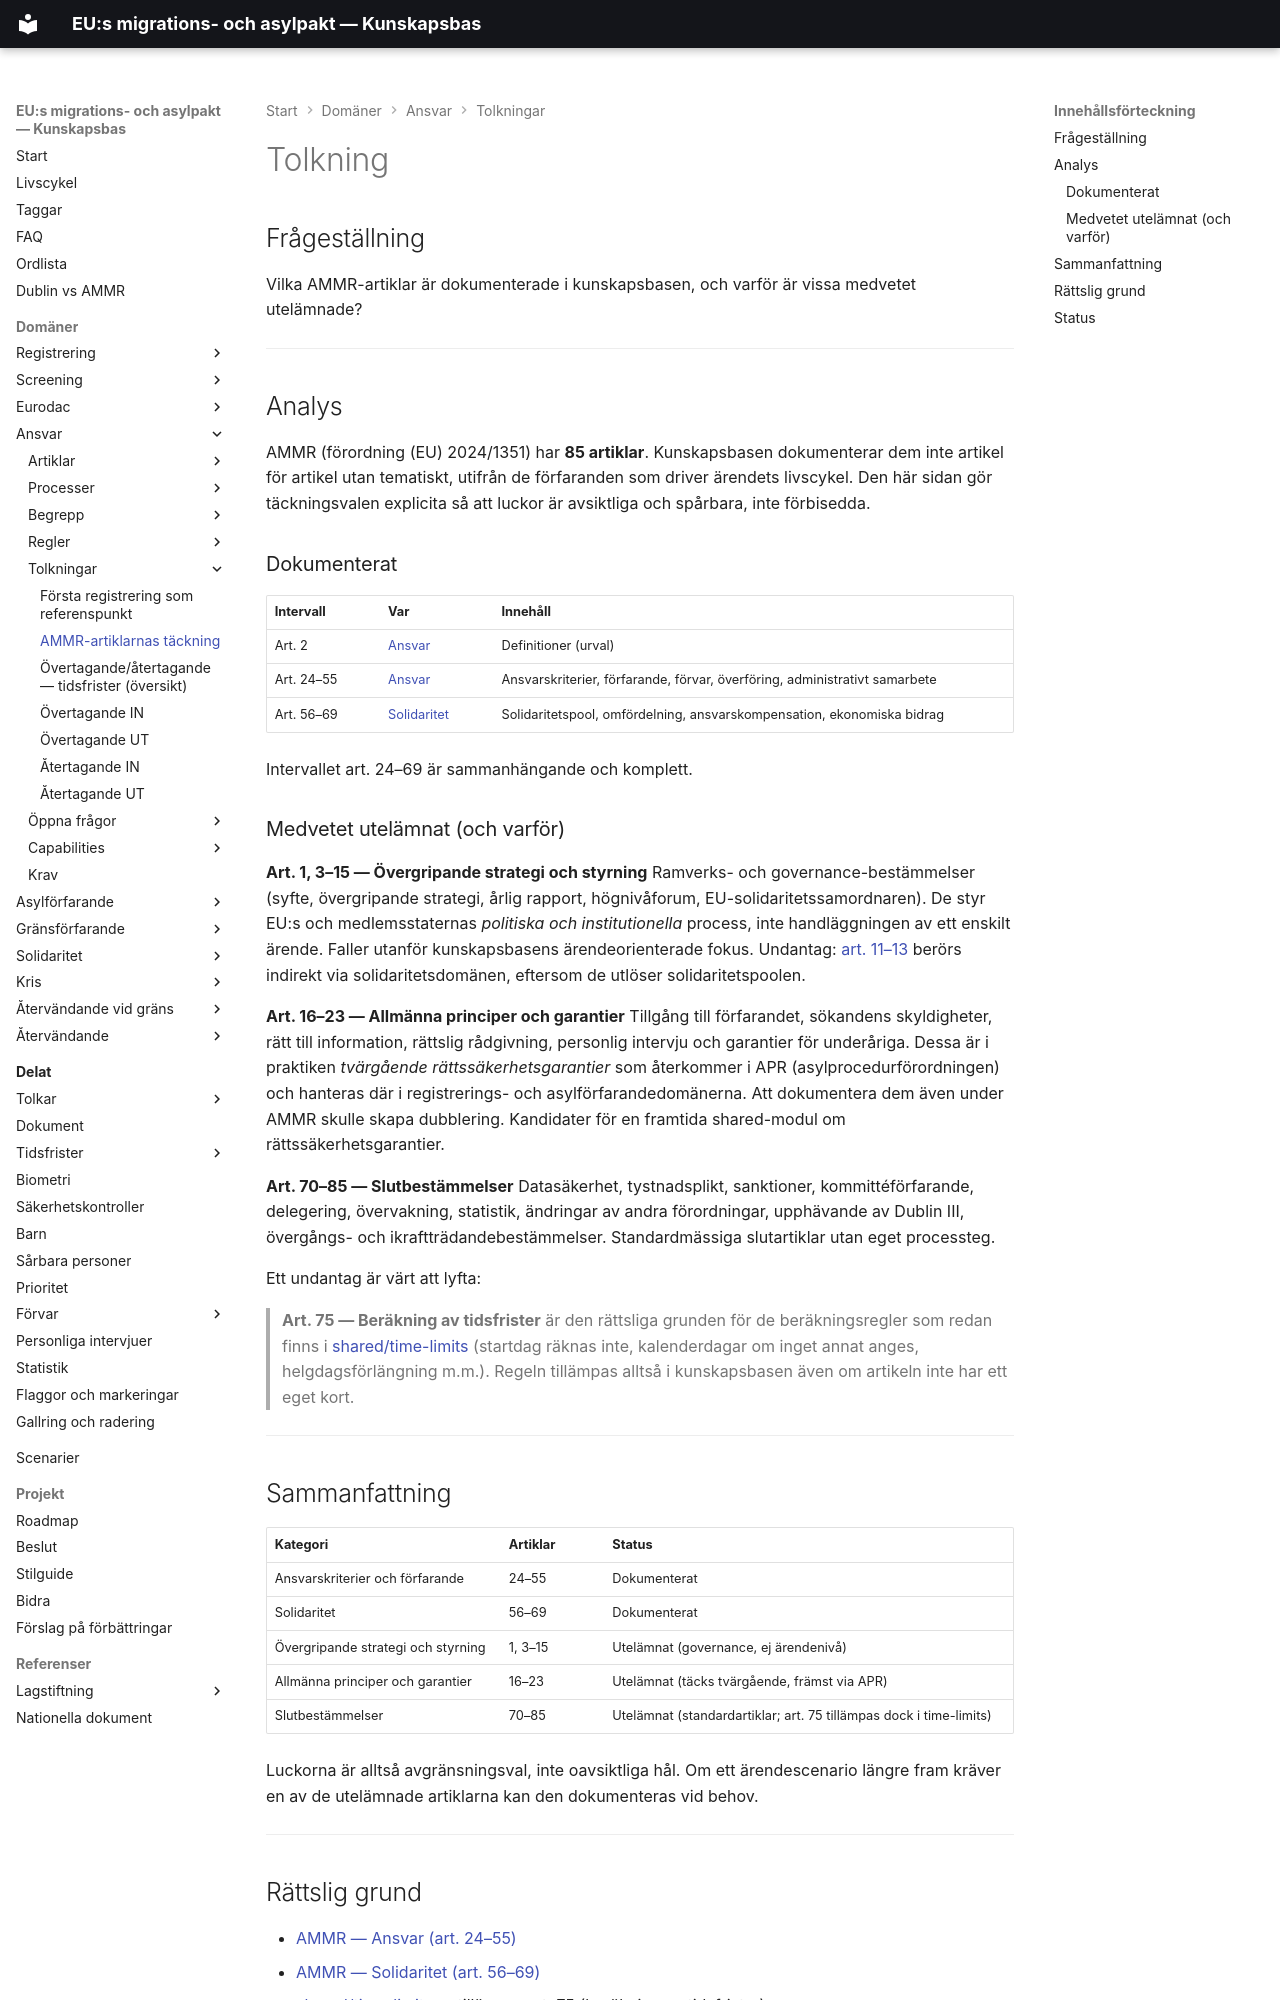

repository: chrhe894/migration_pact · page: domains/responsibility/interpretations/ammr-article-coverage.html · generator: mkdocs

---
tags:
  - ansvar
  - tolkning
  - täckning
  - avgränsning
---


# Tolkning

## Frågeställning

Vilka AMMR-artiklar är dokumenterade i kunskapsbasen, och varför är vissa medvetet utelämnade?

---

## Analys

AMMR (förordning (EU) 2024/1351) har **85 artiklar**. Kunskapsbasen dokumenterar dem inte artikel för artikel utan tematiskt, utifrån de förfaranden som driver ärendets livscykel. Den här sidan gör täckningsvalen explicita så att luckor är avsiktliga och spårbara, inte förbisedda.

### Dokumenterat

| Intervall | Var | Innehåll |
|-----------|-----|----------|
| Art. 2 | [Ansvar](../README.md) | Definitioner (urval) |
| Art. 24–55 | [Ansvar](../README.md) | Ansvarskriterier, förfarande, förvar, överföring, administrativt samarbete |
| Art. 56–69 | [Solidaritet](../../solidarity/README.md) | Solidaritetspool, omfördelning, ansvarskompensation, ekonomiska bidrag |

Intervallet art. 24–69 är sammanhängande och komplett.

### Medvetet utelämnat (och varför)

**Art. 1, 3–15 — Övergripande strategi och styrning**
Ramverks- och governance-bestämmelser (syfte, övergripande strategi, årlig rapport, högnivåforum, EU-solidaritetssamordnaren). De styr EU:s och medlemsstaternas *politiska och institutionella* process, inte handläggningen av ett enskilt ärende. Faller utanför kunskapsbasens ärendeorienterade fokus. Undantag: [art. 11–13](../../solidarity/README.md) berörs indirekt via solidaritetsdomänen, eftersom de utlöser solidaritetspoolen.

**Art. 16–23 — Allmänna principer och garantier**
Tillgång till förfarandet, sökandens skyldigheter, rätt till information, rättslig rådgivning, personlig intervju och garantier för underåriga. Dessa är i praktiken *tvärgående rättssäkerhetsgarantier* som återkommer i APR (asylprocedurförordningen) och hanteras där i registrerings- och asylförfarandedomänerna. Att dokumentera dem även under AMMR skulle skapa dubblering. Kandidater för en framtida shared-modul om rättssäkerhetsgarantier.

**Art. 70–85 — Slutbestämmelser**
Datasäkerhet, tystnadsplikt, sanktioner, kommittéförfarande, delegering, övervakning, statistik, ändringar av andra förordningar, upphävande av Dublin III, övergångs- och ikraftträdandebestämmelser. Standardmässiga slutartiklar utan eget processteg.

Ett undantag är värt att lyfta:

> **Art. 75 — Beräkning av tidsfrister** är den rättsliga grunden för de beräkningsregler som redan finns i [shared/time-limits](../../../shared/time-limits/README.md) (startdag räknas inte, kalenderdagar om inget annat anges, helgdagsförlängning m.m.). Regeln tillämpas alltså i kunskapsbasen även om artikeln inte har ett eget kort.

---
